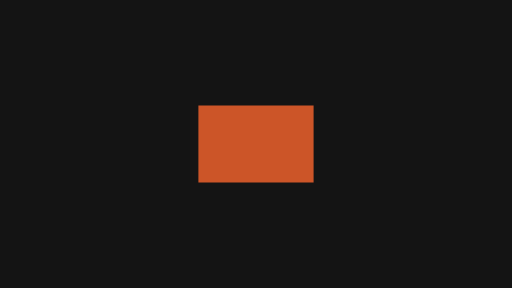
t = 0.00 s
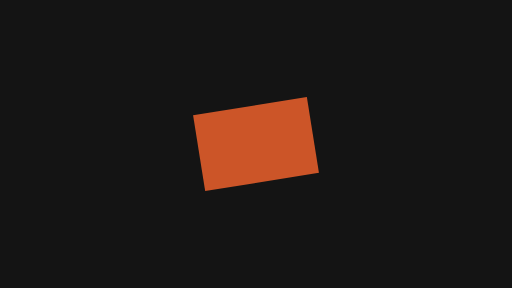
t = 0.17 s
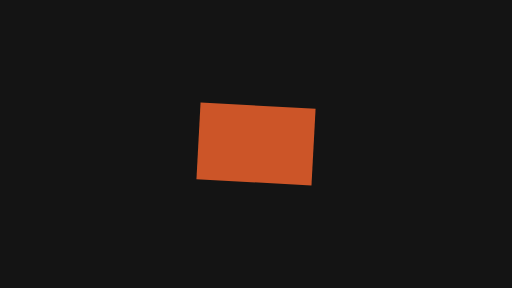
t = 0.33 s
t = 0.47 s: frame unchanged from t = 0.33 s, image omitted
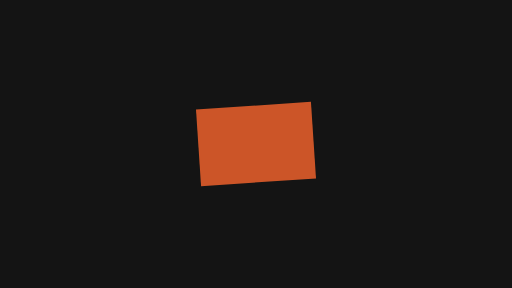
t = 0.63 s
t = 0.80 s: frame unchanged from t = 0.00 s, image omitted

The animated SVG that drew these frames (rendered in a browser with its animation timeline set to each time). Animation: 3 SMIL elements (animateTransform=3); one cycle of 0.80 s.

<svg xmlns="http://www.w3.org/2000/svg" width="320" height="180" viewBox="0 0 320 180">
  <g id="s-stage" fill="#141414">
    <path id="s-stage-shape" d="M 0 0 H 320 V 180 H 0 Z"/>
  </g>
  <g id="s-motion-emphasis-wiggle" fill="#cc5528" transform="translate(160 90) rotate(0)">
    <animateTransform attributeName="transform" type="translate" begin="0s" end="0.8s" dur="0.8s" calcMode="linear" values="160 0;160.01 0;160 0;160 0" keyTimes="0;0.25;0.75;1" fill="freeze"/>
    <animateTransform attributeName="transform" type="translate" additive="sum" begin="0s" end="0.8s" dur="0.8s" calcMode="linear" values="0 90;0 90.01;0 90;0 90" keyTimes="0;0.25;0.75;1" fill="freeze"/>
    <animateTransform attributeName="transform" type="rotate" additive="sum" begin="0s" end="0.8s" dur="0.8s" calcMode="spline" values="0;-12;12;-6;12;-6;0" keyTimes="0;0.1667;0.3333;0.5;0.6667;0.8333;1" keySplines="0.45 0 0.55 1;0.45 0 0.55 1;0.45 0 0.55 1;0.45 0 0.55 1;0.45 0 0.55 1;0.45 0 0.55 1" fill="freeze"/>
    <path id="s-motion-emphasis-wiggle-shape" d="M -36 -24 L 36 -24 L 36 24 L -36 24 Z"/>
  </g>
</svg>
